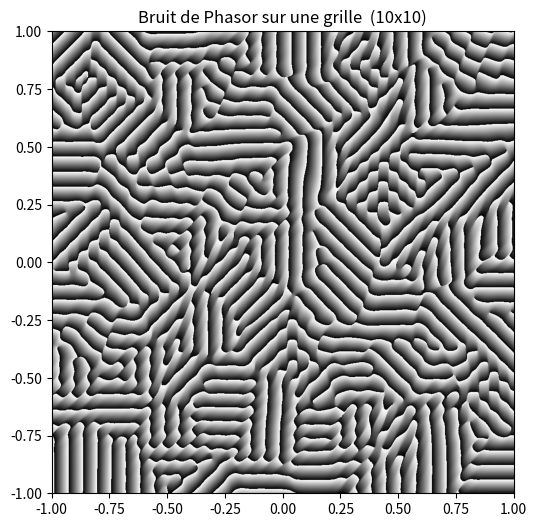
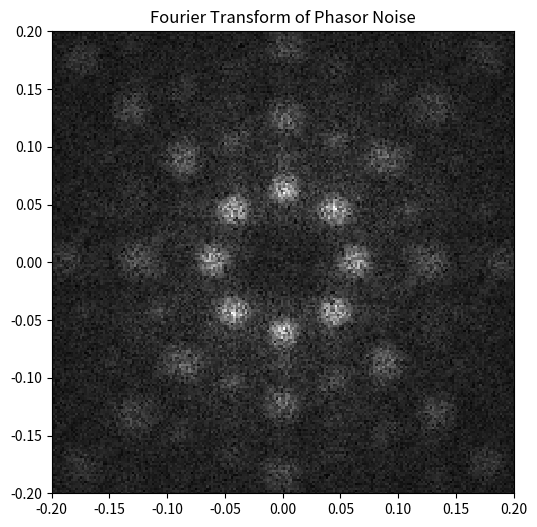

The script that saved these images, in order:
import numpy as np
import matplotlib.pyplot as plt
from numpy.random import default_rng
from numpy.fft import fft2, fftshift    
import time

# Settings
RESOLUTION = 1024 # Change resolution of the image
FREQUENCY = 100. # Change frequency of the sinusoid
ORIENTATION = np.pi/4 # Change orientation of the sinusoid
RANDOM_ORIENTATION = (0,np.pi) #à modifier en fonction du résultat voulu
NB_CELLS = 10 # Change cell size
ORIENTATIONS = [0, np.pi/4, np.pi/2, 3*np.pi/4] #à modifier en fonction du résultat voulu

# Constants
PI = 3.141592
TWO_PI = 6.283185
CELL_SIZE = 2/NB_CELLS
BANDWITH = 1.0 / CELL_SIZE
SEED = 1

# Profiles
SINE_PROFILE = False
SQUARE_PROFILE = False
TRIANGULARE_PROFILE = False
SAWTOOTH_PROFILE = True

rng = default_rng(SEED)

def generate_grid_points():
    x_cells = np.linspace(-1, 1, NB_CELLS, endpoint=False) + CELL_SIZE / 2
    y_cells = np.linspace(-1, 1, NB_CELLS, endpoint=False) + CELL_SIZE / 2
    points = []
    for x in x_cells:
        for y in y_cells:
            x_offset = rng.uniform(-CELL_SIZE/2, CELL_SIZE/2)
            y_offset = rng.uniform(-CELL_SIZE/2, CELL_SIZE/2)
            points.append((x + x_offset, y + y_offset))
    return points

def apply_profile(value):
    if SINE_PROFILE:
        return np.sin(value)
    elif SQUARE_PROFILE:
        return np.sign(np.sin(value))
    elif TRIANGULARE_PROFILE:
        return 2 * np.abs(2 * (value / TWO_PI - np.floor(value / TWO_PI + 0.5))) - 1
    elif SAWTOOTH_PROFILE:
        return 2 * (value / TWO_PI - np.floor(value / TWO_PI + 0.5))
    else:
        return value

def gabor_kernel(x, y, x0, y0):
    gaussian = np.exp(-PI * BANDWITH**2 * ((x - x0)**2 + (y - y0)**2))
    sinusoid = np.sin(FREQUENCY * ((x - x0) * np.cos(ORIENTATION) + (y - y0) * np.sin(ORIENTATION)))
    return gaussian * sinusoid

def gabor_noise():
    x = np.linspace(-1, 1, RESOLUTION)
    y = np.linspace(-1, 1, RESOLUTION)
    X, Y = np.meshgrid(x, y)
    positions = generate_grid_points()
    gabor_noise = np.zeros((RESOLUTION, RESOLUTION))
    for x0, y0 in positions:
        gabor_noise += gabor_kernel(X, Y, x0, y0)
    return gabor_noise


def phasor_noise():
    x = np.linspace(-1, 1, RESOLUTION)
    y = np.linspace(-1, 1, RESOLUTION)
    X, Y = np.meshgrid(x, y)
    positions = generate_grid_points()
    real_part = np.zeros((RESOLUTION, RESOLUTION))
    imag_part = np.zeros((RESOLUTION, RESOLUTION))
    for x0, y0 in positions:
        gaussian = np.exp(-PI * BANDWITH**2 * ((X - x0)**2 + (Y - y0)**2))
        #theta = rng.uniform(*RANDOM_ORIENTATION)  #motifs continus sur les spectre (intervalle)
        theta = rng.choice(ORIENTATIONS)       #motifs continus sur les spectres (liste)
        phase2 = FREQUENCY * ((X - x0) * np.cos(theta) + (Y - y0) * np.sin(theta))
        real_part += gaussian * np.cos(phase2)
        imag_part += gaussian * np.sin(phase2)
    phase = np.arctan2(imag_part, real_part)
    return apply_profile(phase)


def show_gabor_noise():
    gabor_noise_show = gabor_noise()
    plt.figure(figsize=(6, 6))
    plt.imshow(gabor_noise_show, extent=(-1, 1, -1, 1), cmap='gray', origin='lower')
    plt.title(f"Bruit de Gabor sur une grille ({NB_CELLS}x{NB_CELLS})")
    plt.show()


def show_phasor_noise():
    time_start = time.time()
    phasor_noise_show = phasor_noise()
    #phasor_noise_show = phasor_noise_multiple_orientations()
    print("Time taken: ", time.time() - time_start)
    plt.figure(figsize=(6, 6))
    plt.imshow(phasor_noise_show, extent=(-1, 1, -1, 1), cmap='gray', origin='lower')
    plt.title(f"Bruit de Phasor sur une grille  ({NB_CELLS}x{NB_CELLS})")
    plt.show()

def show_gabor_noise_fft():
    gabor_noise_fft = fftshift(fft2(gabor_noise()))
    magnitude_spectrum = np.abs(gabor_noise_fft)**0.5
    plt.figure(figsize=(6, 6))
    plt.imshow(magnitude_spectrum, interpolation='nearest', extent=(-1, 1, -1, 1), cmap='gray', origin='lower')
    plt.title("Fourier Transform of Gabor Noise")
    plt.xlim(-0.2, 0.2)
    plt.ylim(-0.2, 0.2)
    plt.show()

def show_gabor_noise_variance():
    gabor_noise_fft = fftshift(fft2(gabor_noise()**2))
    magnitude_spectrum = np.abs(gabor_noise_fft)**0.5
    plt.figure(figsize=(6, 6))
    plt.imshow(magnitude_spectrum, interpolation='nearest', extent=(-1, 1, -1, 1), cmap='gray', origin='lower')
    plt.title("Fourier Transform of Gabor Noise")
    plt.xlim(-0.2, 0.2)
    plt.ylim(-0.2, 0.2)
    plt.show()

def show_phasor_noise_fft():
    phasor_noise_fft = fftshift(fft2(phasor_noise()))
    magnitude_spectrum = np.abs(phasor_noise_fft)**0.5 
    plt.figure(figsize=(6, 6))
    plt.imshow(magnitude_spectrum, interpolation='nearest', extent=(-1, 1, -1, 1), cmap='gray', origin='lower')
    plt.title("Fourier Transform of Phasor Noise")
    plt.xlim(-0.2, 0.2)
    plt.ylim(-0.2, 0.2)
    plt.show()


def show_phasor_noise_variance():
    phasor_noise_fft = fftshift(fft2(phasor_noise()**2))
    magnitude_spectrum = np.abs(phasor_noise_fft)
    magnitude_spectrum_clipped = np.clip(magnitude_spectrum, 0, 20000)  # Clip values to [0, 1] for better visualization
    plt.figure(figsize=(6, 6))
    plt.imshow(magnitude_spectrum_clipped, interpolation='nearest', extent=(-1, 1, -1, 1), cmap='gray', origin='lower')
    plt.title("Fourier Transform of Phasor Noise")
    plt.xlim(-0.2, 0.2)
    plt.ylim(-0.2, 0.2)
    plt.show()

def show_comparison_noise():
    gabor_noise_show = gabor_noise()
    phasor_noise_show = phasor_noise()

    fig, axs = plt.subplots(1, 2, figsize=(12, 6))

    axs[0].imshow(gabor_noise_show, extent=(-1, 1, -1, 1), cmap='gray', origin='lower')
    axs[0].set_title(f"Gabor Noise")

    axs[1].imshow(phasor_noise_show, extent=(-1, 1, -1, 1), cmap='gray', origin='lower')
    axs[1].set_title(f"Phasor Noise")

    plt.show()

def show_comparison_noise_variance():

    gabor_noise_fft = fftshift(fft2(gabor_noise()**2))
    phasor_noise_fft = fftshift(fft2(phasor_noise()**2))

    magnitude_spectrum_gabor = np.abs(gabor_noise_fft)**0.5
    magnitude_spectrum_phasor = np.abs(phasor_noise_fft)**0.5

    fig, axs = plt.subplots(1, 2, figsize=(12, 6))

    axs[0].imshow(magnitude_spectrum_gabor, interpolation='nearest', extent=(-1, 1, -1, 1), cmap='gray', origin='lower')
    axs[0].set_title("Fourier Transform of Gabor Noise ")
    axs[0].set_xlim(-0.2, 0.2)
    axs[0].set_ylim(-0.2, 0.2)

    axs[1].imshow(magnitude_spectrum_phasor, interpolation='nearest', extent=(-1, 1, -1, 1), cmap='gray', origin='lower')
    axs[1].set_title("Fourier Transform of Phasor Noise")
    axs[1].set_xlim(-0.2, 0.2)
    axs[1].set_ylim(-0.2, 0.2)

    plt.show()

if __name__ == "__main__":
    show_phasor_noise()
    #show_phasor_variance()
    show_phasor_noise_fft()
